The GitHub repository yokefuan/ImageClassificationPrj contains a labelled image folder "Dataset" with 3 categories: chicken rice, hokkien noodles, ice kacang. Examples follow, each with its label.

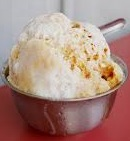
Label: ice kacang

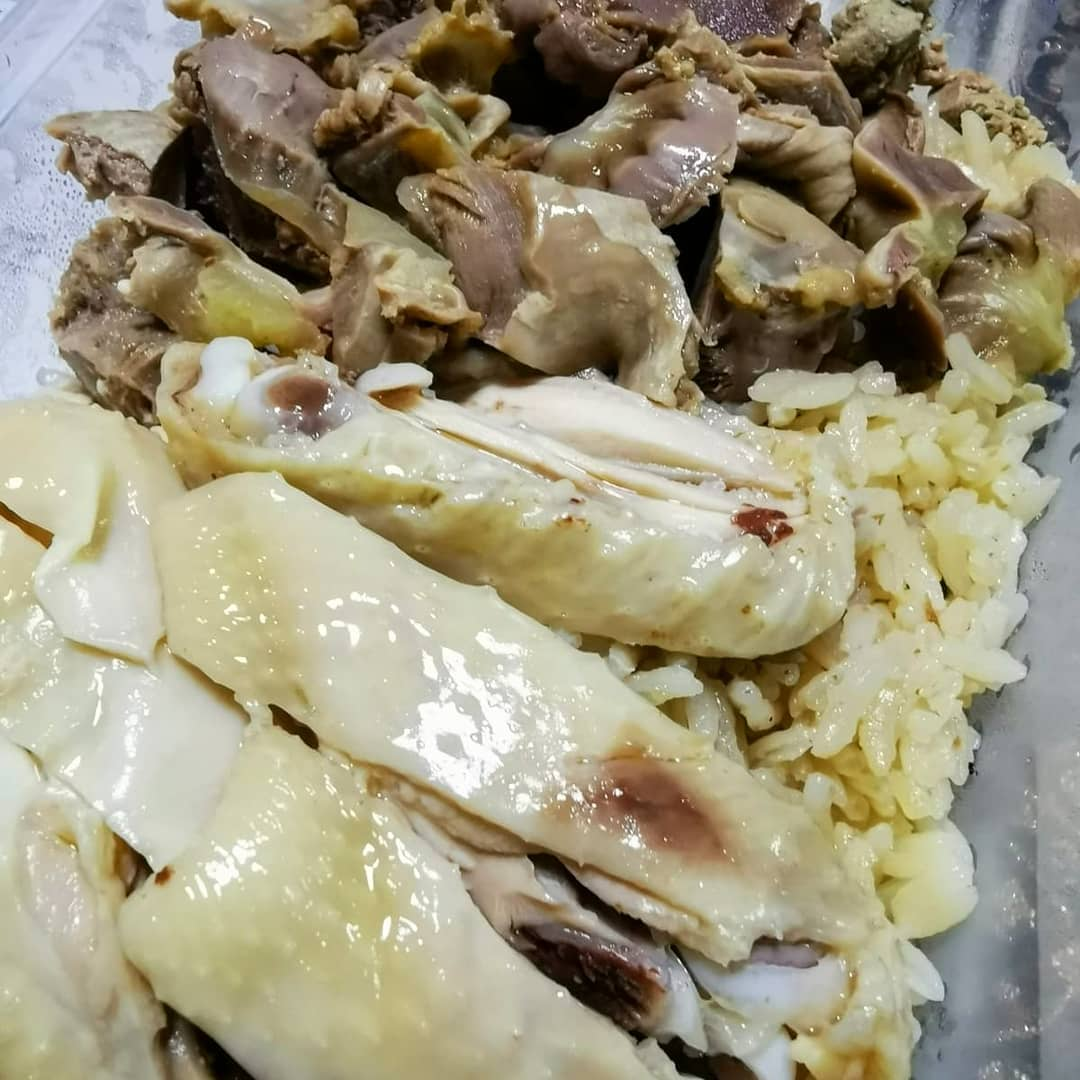
Label: chicken rice

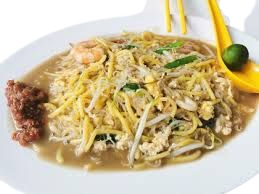
Label: hokkien noodles

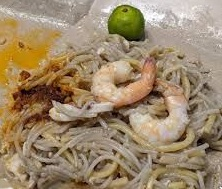
Label: hokkien noodles

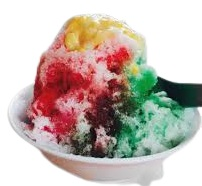
Label: ice kacang

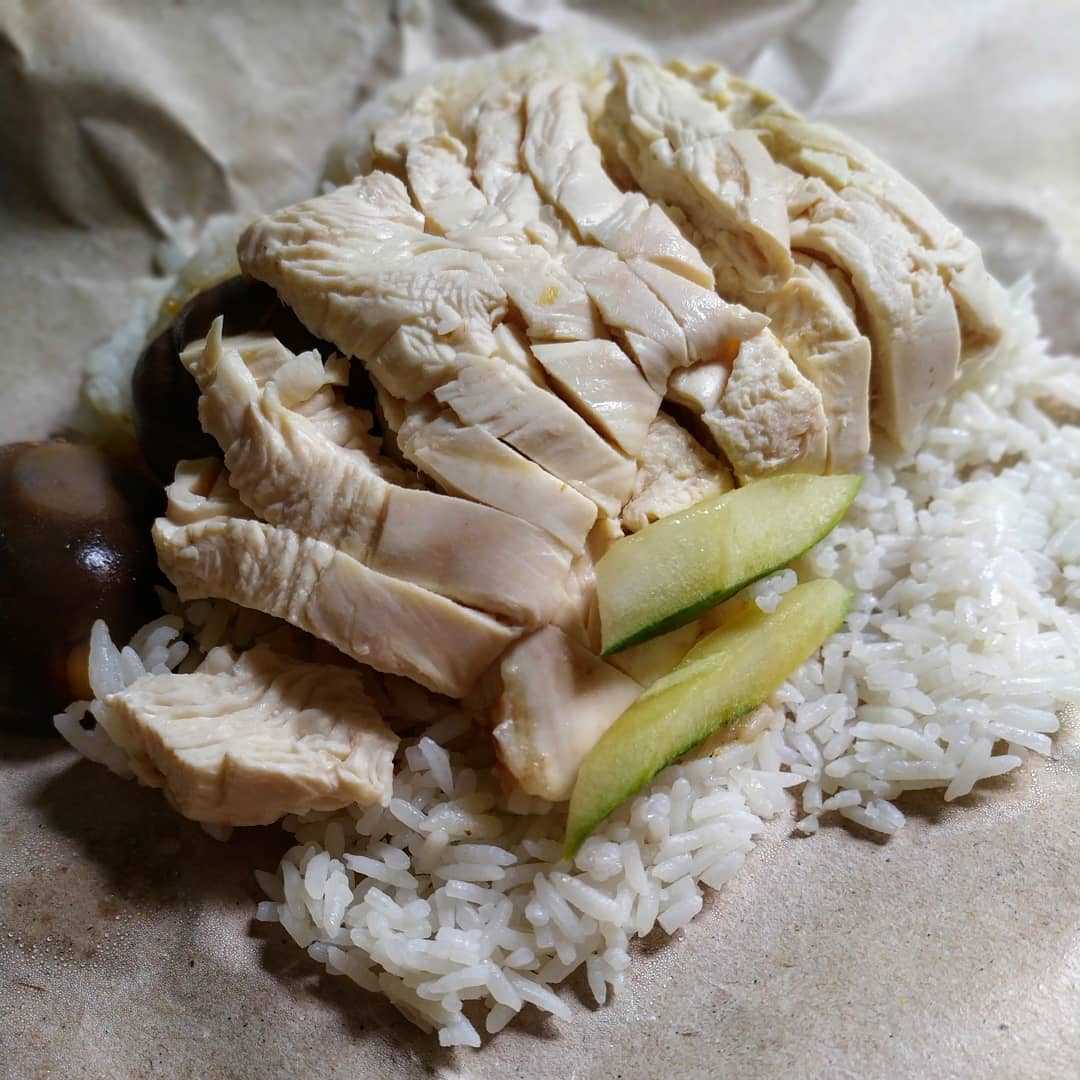
Label: chicken rice
